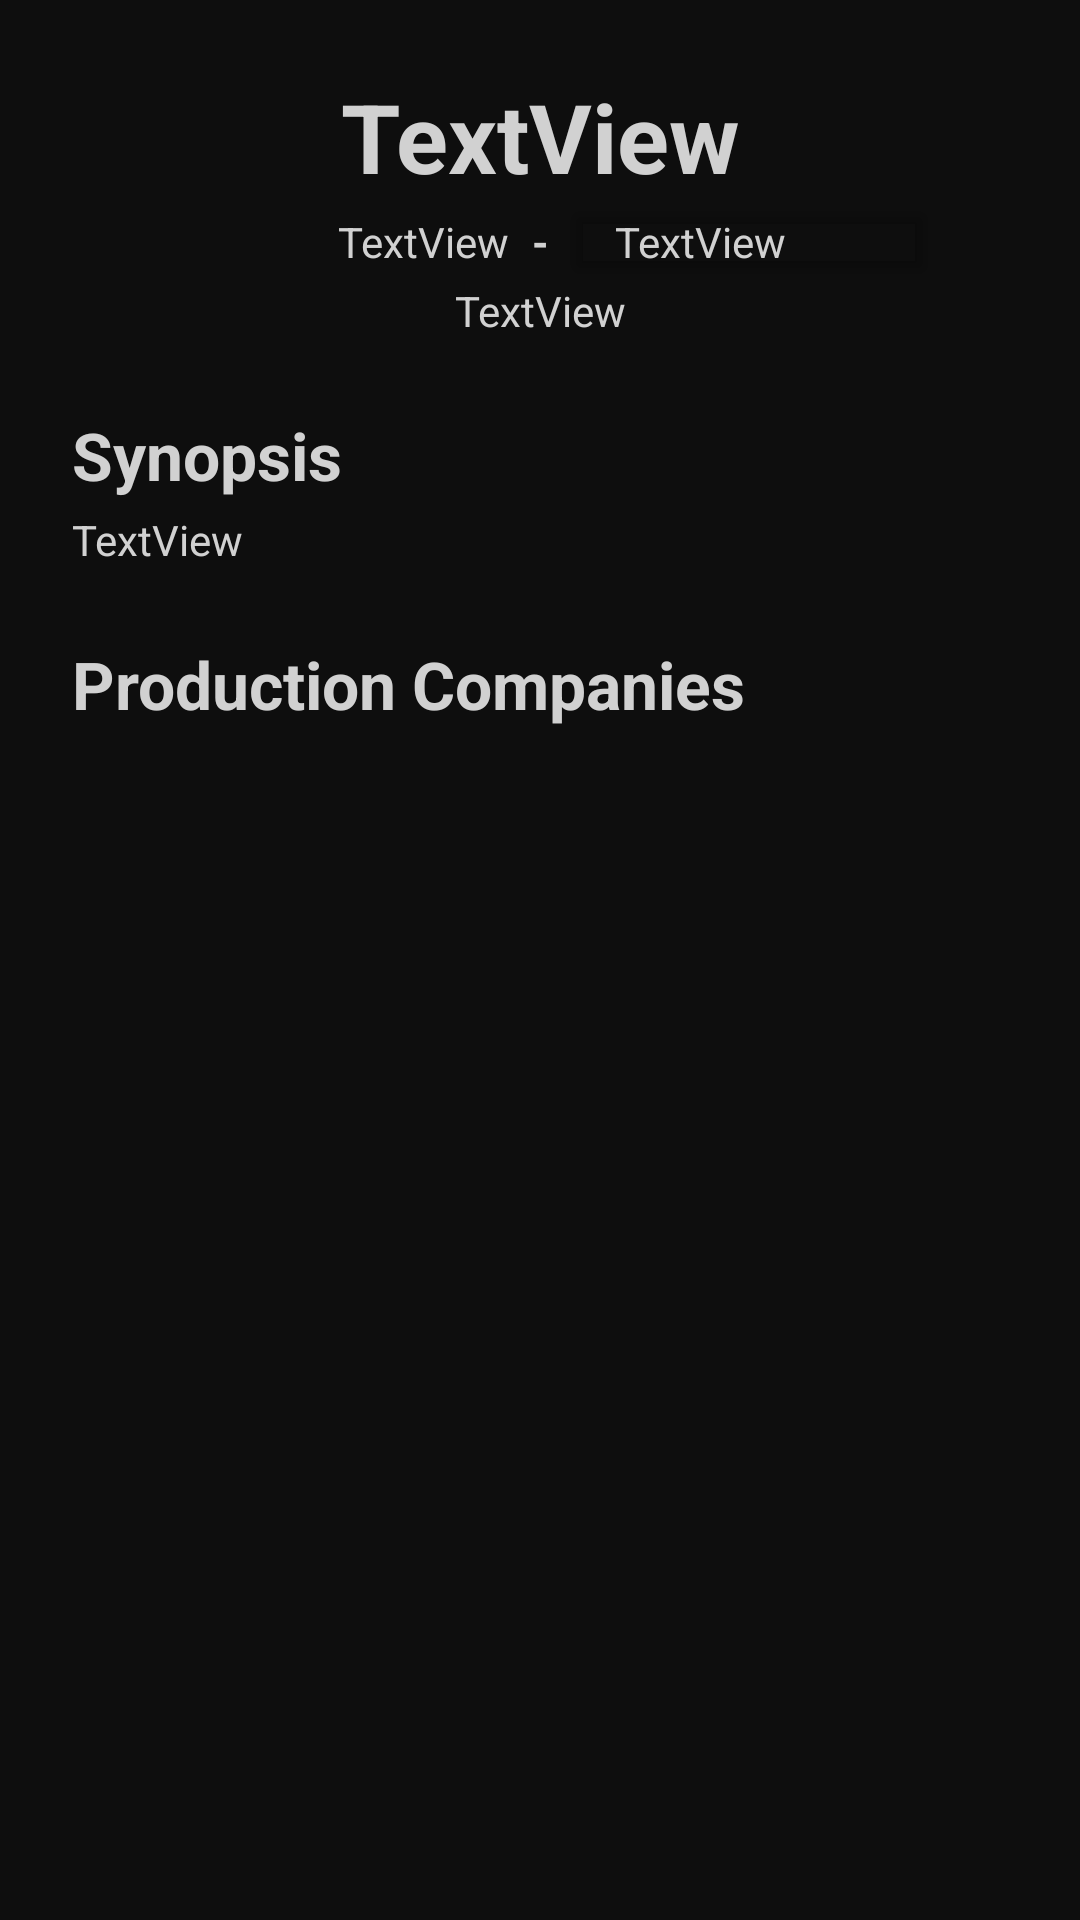

Reconstruct the res/layout file that produces this screen, plus the resources it refers to.
<!-- AndroidManifest.xml: application theme Theme.MovieDB -->
<!-- res/layout/fragment_movie_details.xml -->
<?xml version="1.0" encoding="utf-8"?>
<androidx.constraintlayout.widget.ConstraintLayout xmlns:android="http://schemas.android.com/apk/res/android"
    xmlns:app="http://schemas.android.com/apk/res-auto"
    xmlns:tools="http://schemas.android.com/tools"
    android:layout_width="match_parent"
    android:layout_height="match_parent"
    android:background="@color/black_zodiac"
    tools:context=".view.fragments.MovieDetailsFragment">

    
    <ScrollView
        android:layout_width="match_parent"
        android:layout_height="match_parent"
        app:layout_constraintBottom_toBottomOf="parent"
        app:layout_constraintEnd_toEndOf="parent"
        app:layout_constraintStart_toStartOf="parent"
        app:layout_constraintTop_toTopOf="parent"
        tools:ignore="SpeakableTextPresentCheck">

        <androidx.constraintlayout.widget.ConstraintLayout
            android:layout_width="match_parent"
            android:layout_height="wrap_content">

            <ImageView
                android:id="@+id/movie_detail_fragment_backdrop"
                android:layout_width="0dp"
                android:layout_height="wrap_content"
                app:layout_constraintEnd_toEndOf="parent"
                app:layout_constraintStart_toStartOf="parent"
                app:layout_constraintTop_toTopOf="parent"
                tools:src="@tools:sample/avatars" />

            <TextView
                android:id="@+id/movie_detail_fragment_title"
                android:layout_width="256dp"
                android:layout_height="wrap_content"
                android:layout_marginTop="24dp"
                android:gravity="center"
                android:text="TextView"
                android:textColor="@color/light_gray"
                android:textSize="32sp"
                android:textStyle="bold"
                app:layout_constraintEnd_toEndOf="parent"
                app:layout_constraintStart_toStartOf="parent"
                app:layout_constraintTop_toBottomOf="@id/movie_detail_fragment_backdrop" />

            <TextView
                android:id="@+id/movie_detail_fragment_year"
                android:layout_width="0dp"
                android:layout_height="wrap_content"
                android:layout_marginTop="4dp"
                android:layout_marginEnd="8dp"
                android:gravity="right|center_vertical|end"
                android:text="TextView"
                android:textColor="@color/light_gray"
                app:layout_constraintEnd_toStartOf="@+id/textView10"
                app:layout_constraintStart_toStartOf="@+id/movie_detail_fragment_title"
                app:layout_constraintTop_toBottomOf="@id/movie_detail_fragment_title" />

            <TextView
                android:id="@+id/textView10"
                android:layout_width="wrap_content"
                android:layout_height="wrap_content"
                android:text="-"
                android:textColor="@color/light_gray"
                android:textStyle="bold"
                app:layout_constraintEnd_toStartOf="@+id/cardView"
                app:layout_constraintStart_toEndOf="@+id/movie_detail_fragment_year"
                app:layout_constraintTop_toTopOf="@+id/movie_detail_fragment_year" />

            <androidx.cardview.widget.CardView
                android:id="@+id/cardView"
                android:layout_width="0dp"
                android:layout_height="wrap_content"
                android:layout_marginStart="8dp"
                app:cardBackgroundColor="#00FFFFFF"
                app:layout_constraintEnd_toEndOf="@+id/movie_detail_fragment_title"
                app:layout_constraintStart_toEndOf="@+id/textView10"
                app:layout_constraintTop_toTopOf="@+id/movie_detail_fragment_year">

                <androidx.constraintlayout.widget.ConstraintLayout
                    android:layout_width="match_parent"
                    android:layout_height="match_parent">

                    <ImageView
                        android:id="@+id/imageView4"
                        android:layout_width="14dp"
                        android:layout_height="14dp"
                        android:src="@drawable/ic_baseline_star_24"
                        app:layout_constraintBottom_toBottomOf="@+id/movie_detail_fragment_vote_avg"
                        app:layout_constraintStart_toStartOf="parent"
                        app:layout_constraintTop_toTopOf="parent" />

                    <TextView
                        android:id="@+id/movie_detail_fragment_vote_avg"
                        android:layout_width="wrap_content"
                        android:layout_height="wrap_content"
                        android:text="TextView"
                        android:textColor="@color/light_gray"
                        app:layout_constraintStart_toEndOf="@+id/imageView4"
                        app:layout_constraintTop_toTopOf="parent" />
                </androidx.constraintlayout.widget.ConstraintLayout>
            </androidx.cardview.widget.CardView>

            <TextView
                android:id="@+id/movie_detail_fragment_genre"
                android:layout_width="wrap_content"
                android:layout_height="wrap_content"
                android:layout_marginTop="4dp"
                android:text="TextView"
                android:textColor="@color/light_gray"
                app:layout_constraintEnd_toEndOf="@+id/cardView"
                app:layout_constraintStart_toStartOf="@+id/movie_detail_fragment_year"
                app:layout_constraintTop_toBottomOf="@id/movie_detail_fragment_year" />

            <TextView
                android:id="@+id/textView4"
                android:layout_width="wrap_content"
                android:layout_height="wrap_content"
                android:layout_marginStart="24dp"
                android:layout_marginTop="24dp"
                android:text="Synopsis"
                android:textColor="@color/light_gray"
                android:textSize="22sp"
                android:textStyle="bold"
                app:layout_constraintStart_toStartOf="parent"
                app:layout_constraintTop_toBottomOf="@+id/movie_detail_fragment_genre" />

            <TextView
                android:id="@+id/movie_detail_fragment_overview"
                android:layout_width="0dp"
                android:layout_height="wrap_content"
                android:layout_marginTop="4dp"
                android:layout_marginEnd="24dp"
                android:text="TextView"
                android:textColor="@color/light_gray"
                app:layout_constraintEnd_toEndOf="parent"
                app:layout_constraintStart_toStartOf="@+id/textView4"
                app:layout_constraintTop_toBottomOf="@+id/textView4" />

            <TextView
                android:id="@+id/textView6"
                android:layout_width="wrap_content"
                android:layout_height="wrap_content"
                android:layout_marginTop="24dp"
                android:text="Production Companies"
                android:textColor="@color/light_gray"
                android:textSize="22sp"
                android:textStyle="bold"
                app:layout_constraintStart_toStartOf="@+id/movie_detail_fragment_overview"
                app:layout_constraintTop_toBottomOf="@id/movie_detail_fragment_overview" />

            <androidx.recyclerview.widget.RecyclerView
                android:id="@+id/movie_detail_fragment_companies_rv"
                android:layout_width="0dp"
                android:layout_height="wrap_content"
                android:layout_marginTop="8dp"
                app:layout_constraintEnd_toEndOf="@+id/movie_detail_fragment_overview"
                app:layout_constraintStart_toStartOf="@+id/textView6"
                app:layout_constraintTop_toBottomOf="@id/textView6" />

        </androidx.constraintlayout.widget.ConstraintLayout>
    </ScrollView>

</androidx.constraintlayout.widget.ConstraintLayout>
<!-- resources referenced by this layout -->
<resources>
  <color name="black_zodiac">#0e0e0e</color>
  <color name="light_gray">#D1D1D1</color>
  <style name="Theme.MovieDB" parent="Theme.MaterialComponents.Light.NoActionBar">
          
          <item name="colorPrimary">#d4af37</item>
          <item name="colorPrimaryVariant">@color/red</item>
          <item name="colorOnPrimary">@color/darkblack</item>
          
          <item name="colorSecondary">@color/teal_200</item>
          <item name="colorSecondaryVariant">@color/teal_700</item>
          <item name="colorOnSecondary">@color/black</item>
          
          <item name="android:statusBarColor" tools:targetApi="l">@color/gold</item>
          
      </style>
  <color name="red">#bc0000</color>
  <color name="darkblack">#0e0e0e</color>
  <color name="teal_200">#FF03DAC5</color>
  <color name="teal_700">#FF018786</color>
  <color name="black">#FF000000</color>
  <color name="gold">#d4af37</color>
</resources>
